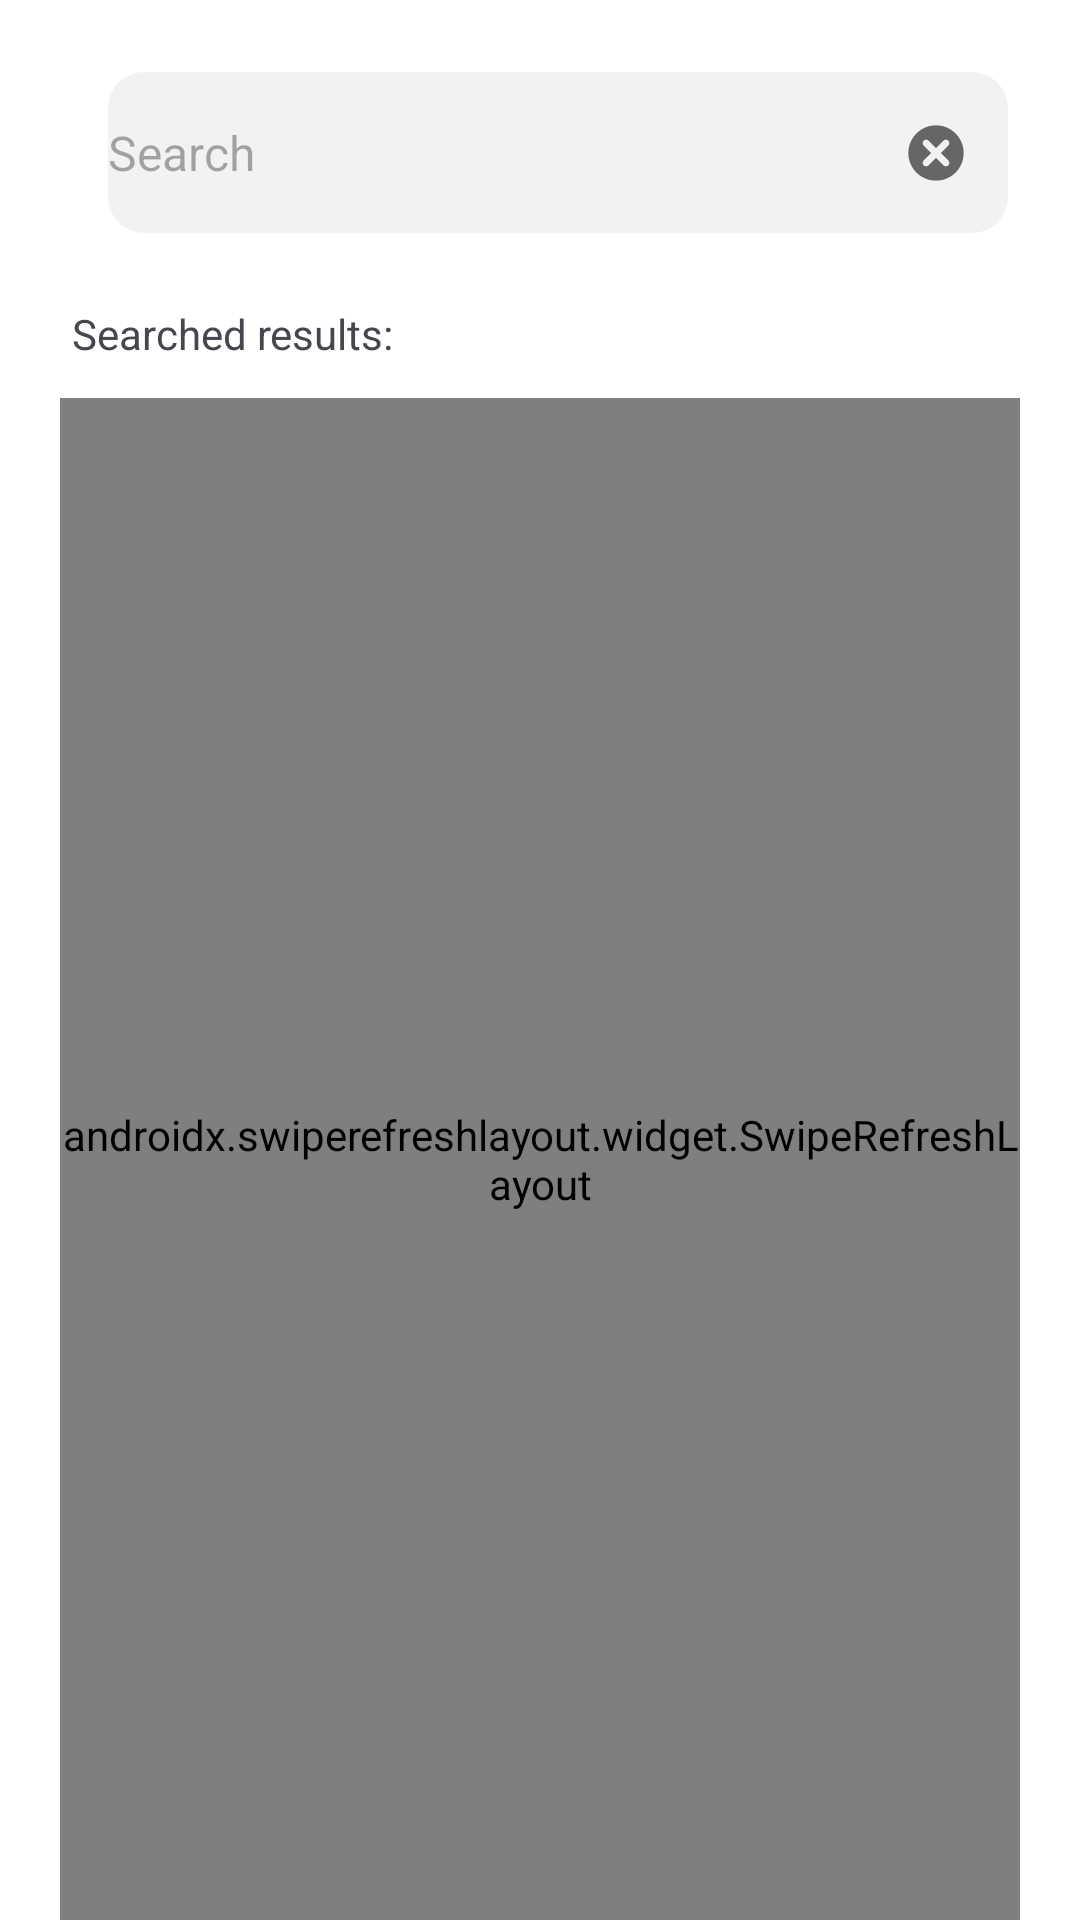

Write the Android layout XML for this screen, with the resource values it uses.
<!-- AndroidManifest.xml: application theme Theme.GifViewer -->
<!-- res/layout/search_fragment.xml -->
<?xml version="1.0" encoding="utf-8"?>
<androidx.constraintlayout.widget.ConstraintLayout xmlns:android="http://schemas.android.com/apk/res/android"
    xmlns:app="http://schemas.android.com/apk/res-auto"
    xmlns:tools="http://schemas.android.com/tools"
    android:layout_width="match_parent"
    android:layout_height="match_parent"
    android:paddingHorizontal="8dp"
    tools:context=".view.search.SearchFragment">

    <com.google.android.material.button.MaterialButton
        android:id="@+id/back"
        android:layout_width="wrap_content"
        android:layout_height="wrap_content"
        android:layout_marginEnd="8dp"
        android:padding="0dp"
        app:icon="@drawable/arrow_back"
        app:iconTint="@color/colorOnBackground"
        app:iconSize="36dp"
        app:layout_constraintStart_toStartOf="parent"
        app:layout_constraintEnd_toStartOf="@id/search_box"
        app:layout_constraintTop_toTopOf="@id/search_box"
        app:layout_constraintBottom_toBottomOf="@id/search_box"
        style="@style/Widget.Material3.Button.IconButton"/>

    <androidx.appcompat.widget.AppCompatEditText
        android:id="@+id/search_box"
        android:layout_width="0dp"
        android:layout_height="wrap_content"
        android:layout_marginTop="24dp"
        android:layout_marginEnd="16dp"
        android:paddingStart="0dp"
        android:paddingEnd="56dp"
        app:layout_constraintTop_toTopOf="parent"
        app:layout_constraintStart_toEndOf="@id/back"
        app:layout_constraintEnd_toEndOf="parent"
        style="@style/Theme.GifViewer.SearchBox"/>

    <com.google.android.material.button.MaterialButton
        android:id="@+id/clear"
        android:layout_width="wrap_content"
        android:layout_height="wrap_content"
        app:icon="@drawable/clear"
        app:iconTint="@color/colorOnSurface"
        app:layout_constraintEnd_toEndOf="@id/search_box"
        app:layout_constraintTop_toTopOf="@id/search_box"
        app:layout_constraintBottom_toBottomOf="@id/search_box"
        style="@style/Widget.Material3.Button.IconButton"/>

    <TextView
        android:id="@+id/message"
        android:layout_width="wrap_content"
        android:layout_height="wrap_content"
        android:layout_margin="24dp"
        android:textAlignment="center"
        app:layout_constrainedWidth="true"
        app:layout_constraintTop_toBottomOf="@id/search_box"
        app:layout_constraintBottom_toBottomOf="parent"
        app:layout_constraintStart_toStartOf="parent"
        app:layout_constraintEnd_toEndOf="parent"
        tools:text="@tools:sample/lorem"
        style="@style/TextAppearance.Material3.BodyLarge"/>

    <com.google.android.material.progressindicator.CircularProgressIndicator
        android:id="@+id/progress"
        android:layout_width="wrap_content"
        android:layout_height="wrap_content"
        android:indeterminate="true"
        app:layout_constraintBottom_toBottomOf="parent"
        app:layout_constraintEnd_toEndOf="parent"
        app:layout_constraintStart_toStartOf="parent"
        app:layout_constraintTop_toBottomOf="@id/search_box"
        style="@style/Widget.Material3.CircularProgressIndicator"/>

    <androidx.constraintlayout.widget.Group
        android:id="@+id/items_container"
        android:layout_width="wrap_content"
        android:layout_height="wrap_content"
        app:constraint_referenced_ids="description,swipe_refresh"/>

    <TextView
        android:id="@+id/description"
        android:layout_width="match_parent"
        android:layout_height="wrap_content"
        android:layout_marginTop="24dp"
        android:layout_marginBottom="12dp"
        android:layout_marginHorizontal="16dp"
        android:text="@string/searched_results"
        app:layout_constraintVertical_bias="0"
        app:layout_constraintVertical_chainStyle="packed"
        app:layout_constraintTop_toBottomOf="@id/search_box"
        app:layout_constraintBottom_toTopOf="@id/swipe_refresh" />

    <androidx.swiperefreshlayout.widget.SwipeRefreshLayout
        android:id="@+id/swipe_refresh"
        android:layout_width="match_parent"
        android:layout_height="0dp"
        android:layout_marginHorizontal="12dp"
        app:layout_constraintTop_toBottomOf="@id/description"
        app:layout_constraintBottom_toBottomOf="parent">

        <androidx.recyclerview.widget.RecyclerView
            android:id="@+id/list"
            android:layout_width="match_parent"
            android:layout_height="match_parent"
            android:paddingBottom="24dp"
            android:clipToPadding="false"
            app:layoutManager="androidx.recyclerview.widget.GridLayoutManager"
            app:spanCount="3"
            tools:listitem="@layout/search_gif_item"/>

    </androidx.swiperefreshlayout.widget.SwipeRefreshLayout>

</androidx.constraintlayout.widget.ConstraintLayout>
<!-- res/layout/search_gif_item.xml (included above) -->
<?xml version="1.0" encoding="utf-8"?>
<androidx.constraintlayout.widget.ConstraintLayout xmlns:android="http://schemas.android.com/apk/res/android"
    xmlns:app="http://schemas.android.com/apk/res-auto"
    xmlns:tools="http://schemas.android.com/tools"
    android:layout_width="match_parent"
    android:layout_height="wrap_content"
    android:padding="2dp">

    <ImageView
        android:id="@+id/gif"
        android:layout_width="match_parent"
        android:layout_height="0dp"
        android:scaleType="centerCrop"
        android:contentDescription="@string/gif"
        android:foreground="?selectableItemBackgroundBorderless"
        app:layout_constraintDimensionRatio="1"
        app:layout_constraintTop_toTopOf="parent"
        app:layout_constraintBottom_toBottomOf="parent"
        tools:src="@tools:sample/backgrounds/scenic"/>

</androidx.constraintlayout.widget.ConstraintLayout>
<!-- resources referenced by this layout -->
<resources>
  <color name="colorOnBackground">#333333</color>
  <color name="colorOnSurface">#666666</color>
  <!-- drawable clear (drawable) -->
  <vector android:height="24dp" android:viewportHeight="256"
      android:viewportWidth="256" android:width="24dp" xmlns:android="http://schemas.android.com/apk/res/android">
      <path android:fillColor="#000000" android:pathData="M128,10C62.8,10 10,62.8 10,128c0,65.2 52.8,118 118,118c65.2,0 118,-52.8 118,-118C246,62.8 193.2,10 128,10zM180.6,159.6c5.8,5.8 5.8,15.2 0,21c-5.8,5.8 -15.2,5.8 -21,0L128,149l-31.6,31.6c-5.8,5.8 -15.2,5.8 -21,0c-5.8,-5.8 -5.8,-15.2 0,-21L107,128L75.4,96.4c-5.8,-5.8 -5.8,-15.2 0,-21c5.8,-5.8 15.2,-5.8 21,0L128,107l31.6,-31.6c5.8,-5.8 15.2,-5.8 21,0c5.8,5.8 5.8,15.2 0,21L149,128L180.6,159.6z"/>
  </vector>
  <string name="gif">Gif</string>
  <string name="searched_results">Searched results:</string>
  <style name="Theme.GifViewer.SearchBox" parent="ThemeOverlay.Material3.TextInputEditText">
          <item name="drawableStartCompat">@drawable/search</item>
          <item name="android:padding">16dp</item>
          <item name="android:hint">@string/search</item>
          <item name="android:textSize">16sp</item>
          <item name="android:textColor">@color/colorOnSurface</item>
          <item name="android:background">@drawable/search_box_background</item>
          <item name="android:drawablePadding">8dp</item>
          <item name="android:drawableTint">@color/colorOnSurface</item>
      </style>
  <style name="Theme.GifViewer" parent="Base.Theme.GifViewer" />
  <string name="search">Search</string>
  <!-- drawable search_box_background (drawable) -->
  <?xml version="1.0" encoding="utf-8"?>
  <shape xmlns:android="http://schemas.android.com/apk/res/android"
      android:shape="rectangle">
      <solid android:color="@color/colorSurface"/>
      <corners android:radius="12dp"/>
  </shape>
  <style name="Base.Theme.GifViewer" parent="Theme.Material3.DayNight.NoActionBar">
          <item name="android:colorBackground">@color/colorBackground</item>
          <item name="colorOnBackground">@color/colorOnBackground</item>
          <item name="colorSurface">@color/colorSurface</item>
          <item name="colorOnSurface">@color/colorOnSurface</item>
          <item name="hintTextColor">@color/colorOnSurface</item>
      </style>
  <color name="colorSurface">#F2F2F2</color>
  <color name="colorBackground">#FFFFFFFF</color>
</resources>
